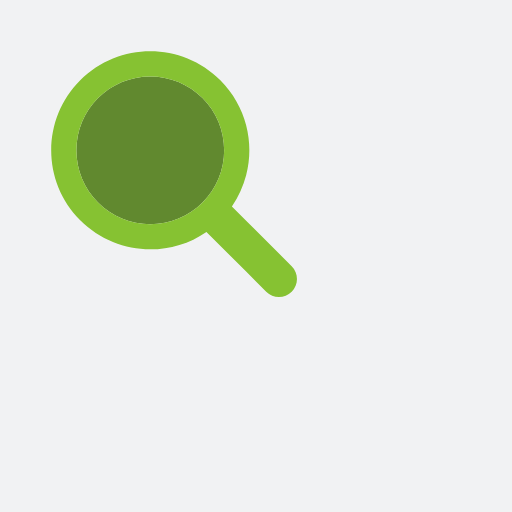
t = 0.00 s
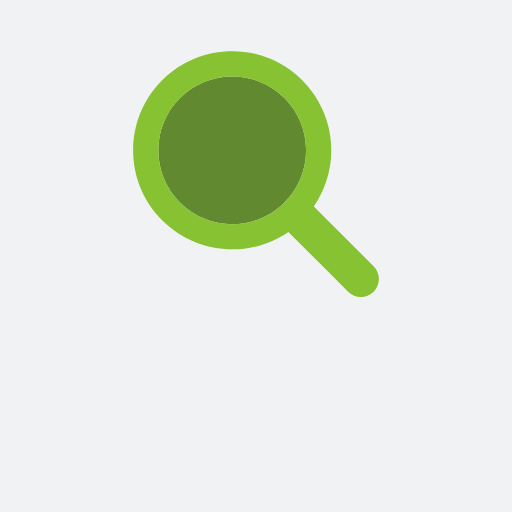
t = 0.17 s
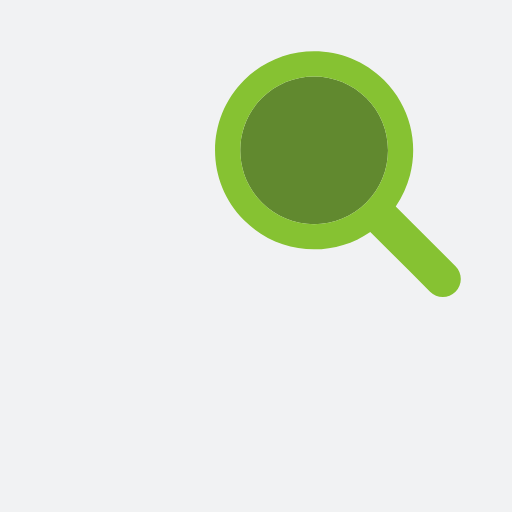
t = 0.33 s
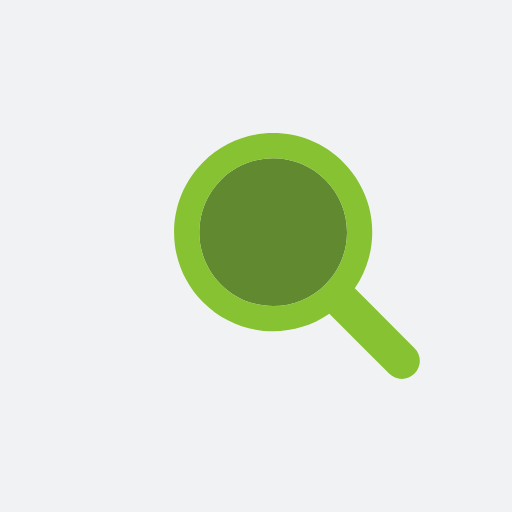
t = 0.50 s
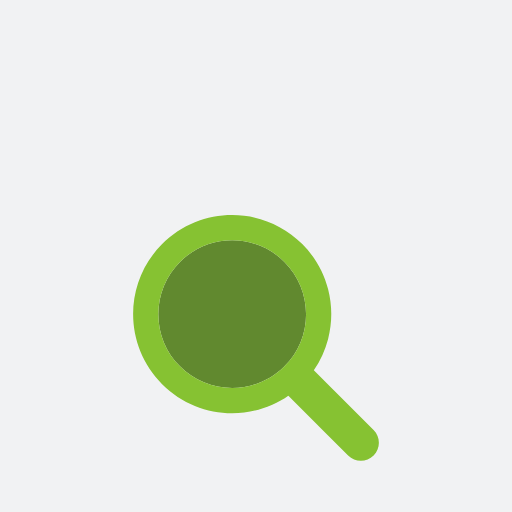
t = 0.66 s
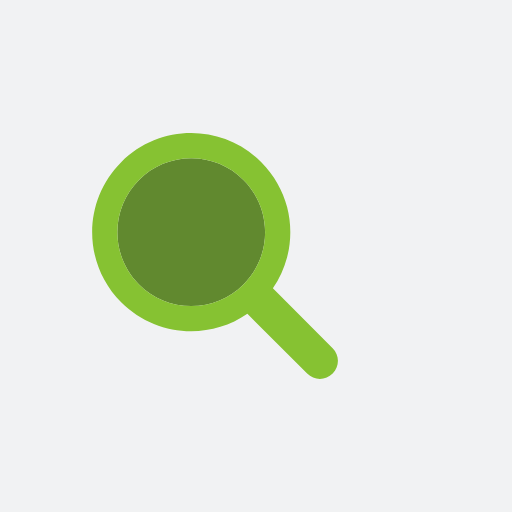
t = 0.83 s

The animated SVG that drew these frames (rendered in a browser with its animation timeline set to each time). Animation: 1 SMIL element (animateTransform=1); one cycle of 1.00 s, repeats indefinitely.

<?xml version="1.0" encoding="utf-8"?>
<svg xmlns="http://www.w3.org/2000/svg" xmlns:xlink="http://www.w3.org/1999/xlink" style="margin: auto; background: rgb(241, 242, 243); display: block; shape-rendering: auto;" width="200px" height="200px" viewBox="0 0 100 100" preserveAspectRatio="xMidYMid">
<g transform="translate(50 50)">
  <g transform="scale(0.8)">
    <g transform="translate(-50 -50)">
      <g>
        <animateTransform attributeName="transform" type="translate" repeatCount="indefinite" dur="1s" values="-20 -20;20 -20;0 20;-20 -20" keyTimes="0;0.33;0.66;1"></animateTransform>
        <path fill="#61892f" d="M44.19 26.158c-4.817 0-9.345 1.876-12.751 5.282c-3.406 3.406-5.282 7.934-5.282 12.751 c0 4.817 1.876 9.345 5.282 12.751c3.406 3.406 7.934 5.282 12.751 5.282s9.345-1.876 12.751-5.282 c3.406-3.406 5.282-7.934 5.282-12.751c0-4.817-1.876-9.345-5.282-12.751C53.536 28.033 49.007 26.158 44.19 26.158z"></path>
        <path fill="#86c232" d="M78.712 72.492L67.593 61.373l-3.475-3.475c1.621-2.352 2.779-4.926 3.475-7.596c1.044-4.008 1.044-8.23 0-12.238 c-1.048-4.022-3.146-7.827-6.297-10.979C56.572 22.362 50.381 20 44.19 20C38 20 31.809 22.362 27.085 27.085 c-9.447 9.447-9.447 24.763 0 34.21C31.809 66.019 38 68.381 44.19 68.381c4.798 0 9.593-1.425 13.708-4.262l9.695 9.695 l4.899 4.899C73.351 79.571 74.476 80 75.602 80s2.251-0.429 3.11-1.288C80.429 76.994 80.429 74.209 78.712 72.492z M56.942 56.942 c-3.406 3.406-7.934 5.282-12.751 5.282s-9.345-1.876-12.751-5.282c-3.406-3.406-5.282-7.934-5.282-12.751 c0-4.817 1.876-9.345 5.282-12.751c3.406-3.406 7.934-5.282 12.751-5.282c4.817 0 9.345 1.876 12.751 5.282 c3.406 3.406 5.282 7.934 5.282 12.751C62.223 49.007 60.347 53.536 56.942 56.942z"></path>
      </g>
    </g>
  </g>
</g>
<!-- [ldio] generated by https://loading.io/ --></svg>
